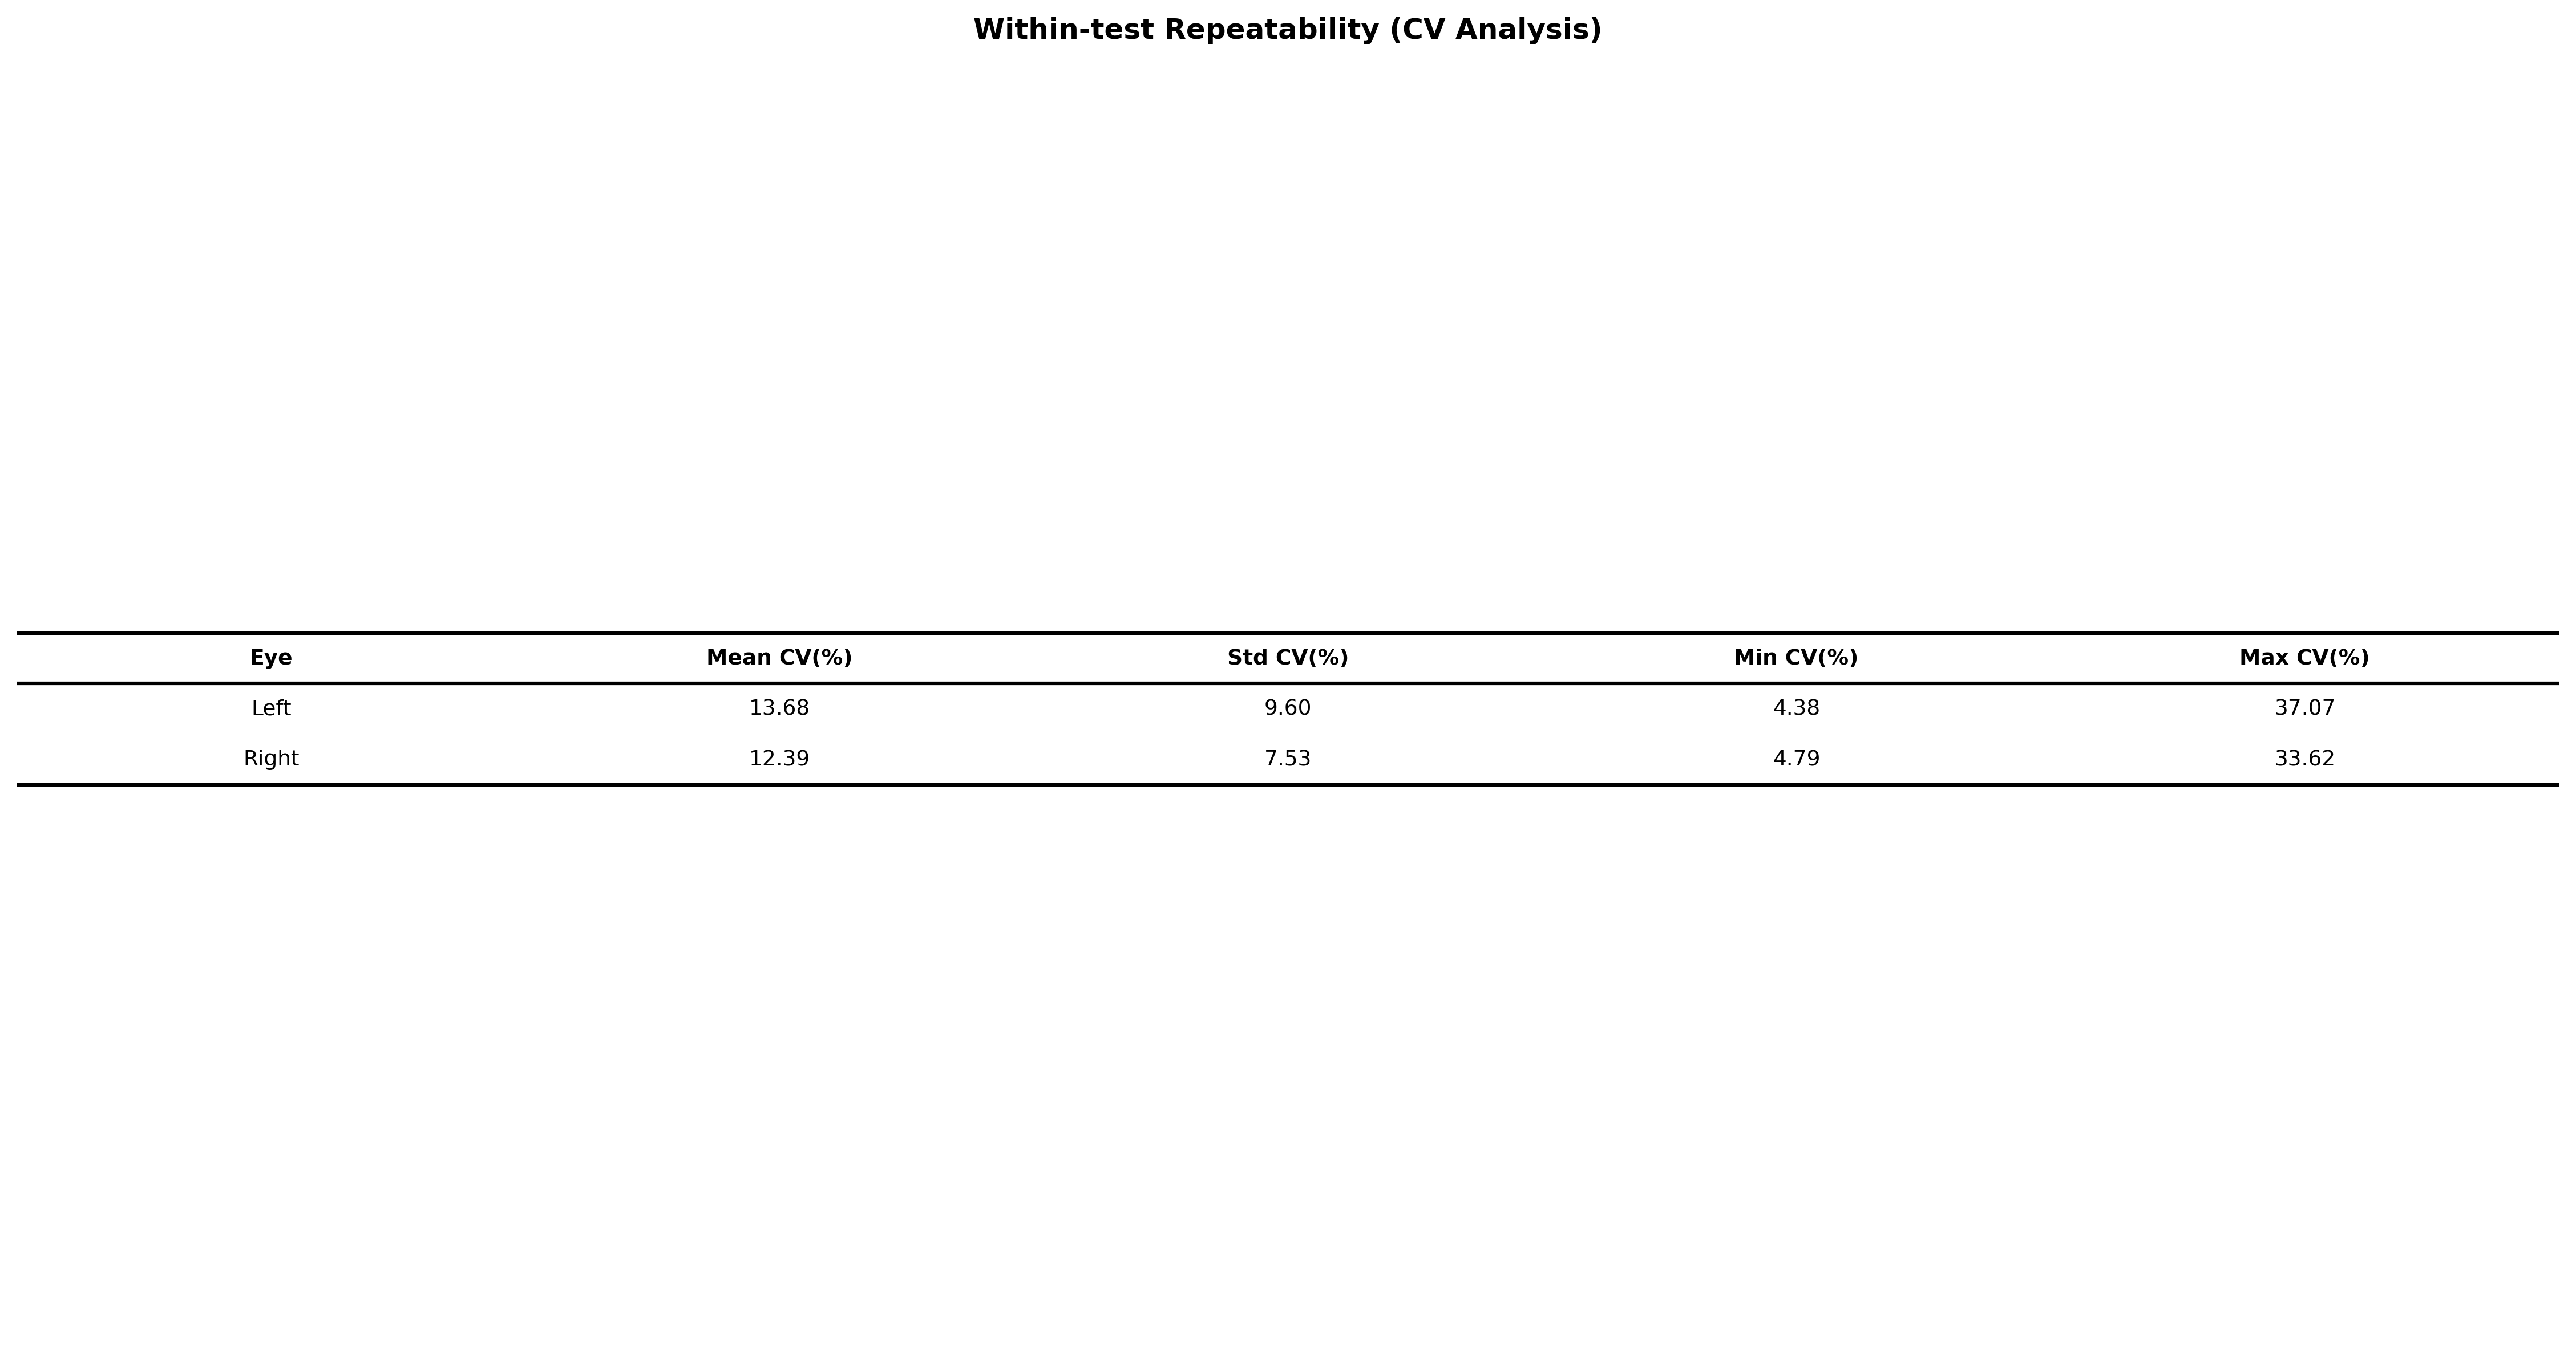

Values plotted in this chart, from the file beside it:
Eye, Mean CV(%), Std CV(%), Min CV(%), Max CV(%)
Left, 13.68, 9.60, 4.38, 37.07
Right, 12.39, 7.53, 4.79, 33.62
